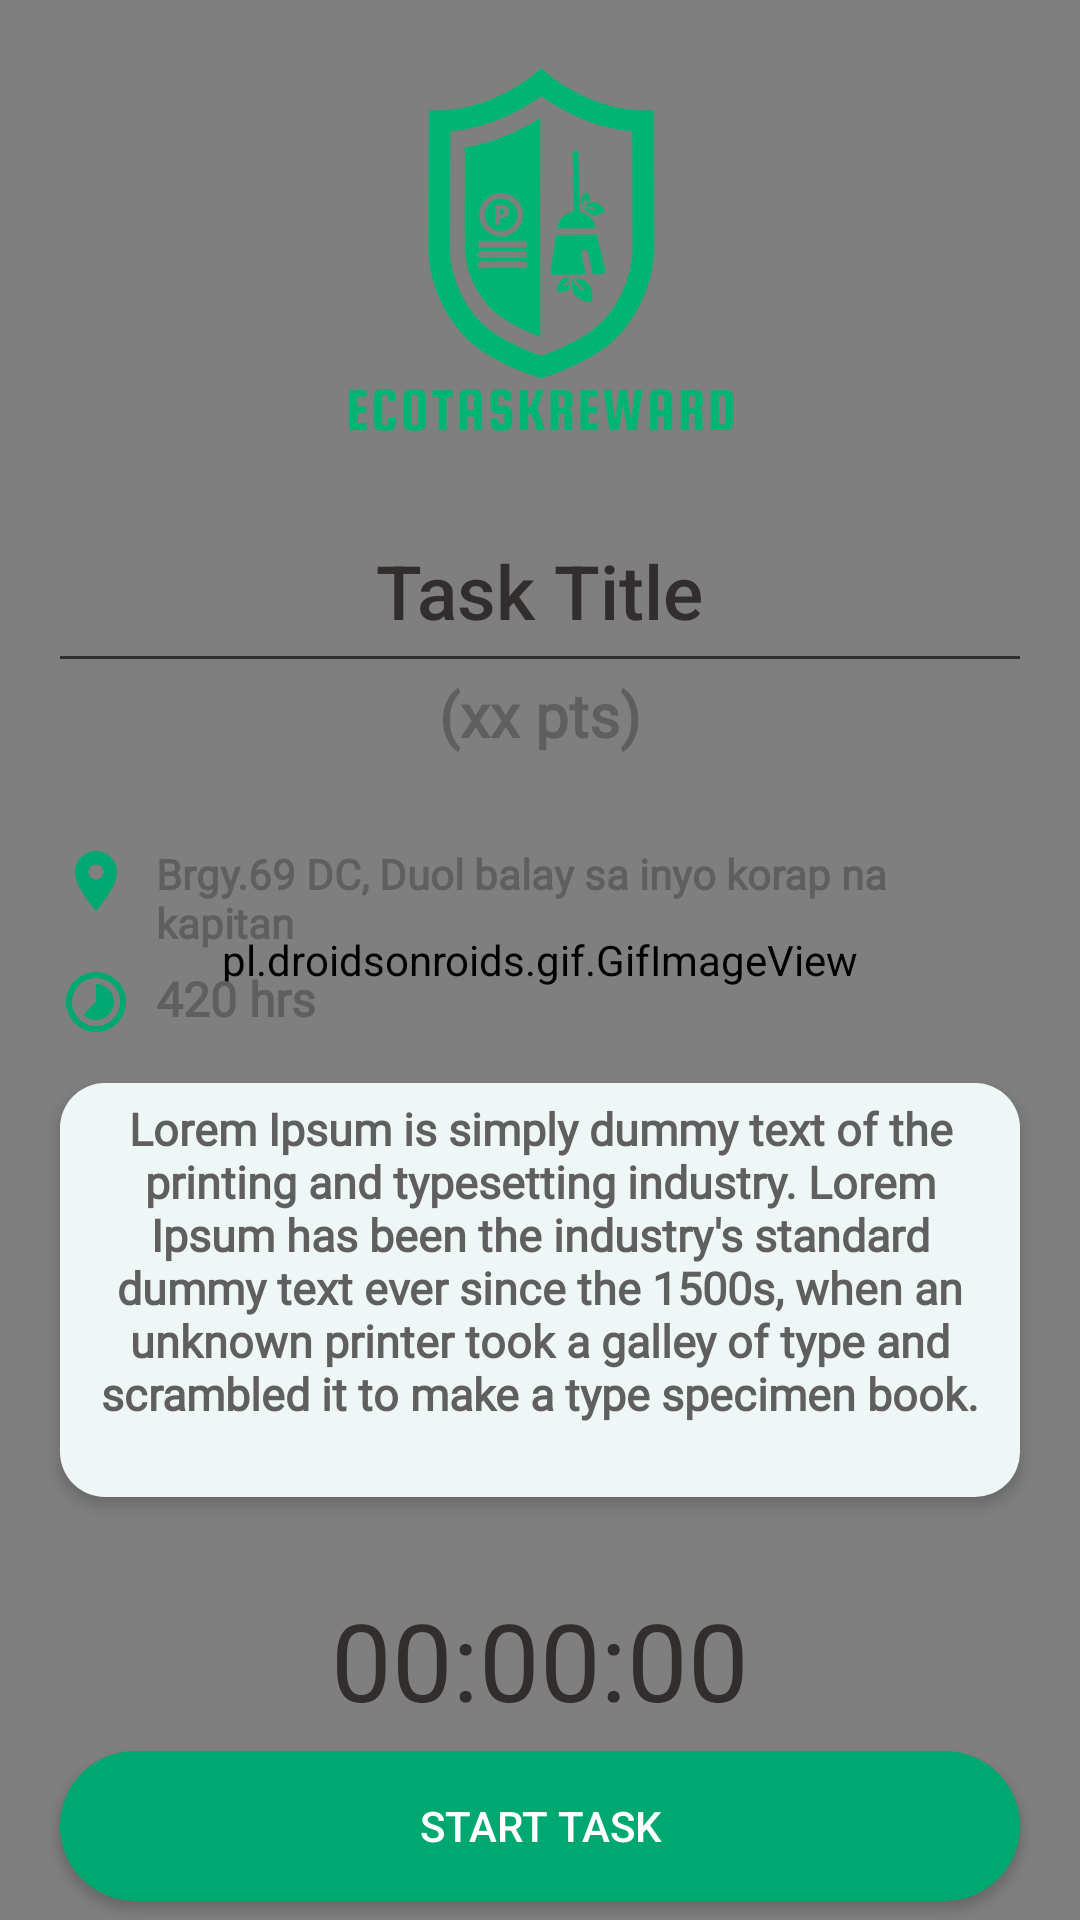

Android layout source for this screen:
<!-- AndroidManifest.xml: application theme Theme.Capstone -->
<!-- res/layout/activity_timer_test.xml -->
<?xml version="1.0" encoding="utf-8"?>
<androidx.constraintlayout.widget.ConstraintLayout
    xmlns:android="http://schemas.android.com/apk/res/android"
    xmlns:app="http://schemas.android.com/apk/res-auto"
    xmlns:tools="http://schemas.android.com/tools"
    android:layout_width="match_parent"
    android:layout_height="match_parent"
    android:background="#f0efeb"
    tools:context=".MainActivity">

    <pl.droidsonroids.gif.GifImageView
        android:id="@+id/gifImageView"
        android:layout_width="match_parent"
        android:layout_height="match_parent"
        android:src="@drawable/animtask"
        app:layout_constraintBottom_toBottomOf="parent"
        app:layout_constraintEnd_toEndOf="parent"
        app:layout_constraintHorizontal_bias="0.0"
        app:layout_constraintStart_toStartOf="parent"
        app:layout_constraintTop_toTopOf="parent"
        app:layout_constraintVertical_bias="0.0"
        tools:ignore="MissingClass" />

    <TextView
        android:id="@+id/taskTitle4"
        android:layout_width="wrap_content"
        android:layout_height="wrap_content"
        android:layout_marginTop="30dp"
        android:fontFamily="sans-serif-medium"
        android:text="Task Title"
        android:textColor="#322E2E"
        android:textSize="25sp"
        app:layout_constraintEnd_toEndOf="parent"
        app:layout_constraintStart_toStartOf="parent"
        app:layout_constraintTop_toBottomOf="@+id/imageView7" />

    <ImageView
        android:id="@+id/imageView7"
        android:layout_width="0dp"
        android:layout_height="130dp"
        android:layout_marginStart="30dp"
        android:layout_marginTop="20dp"
        android:layout_marginEnd="30dp"
        app:layout_constraintEnd_toEndOf="parent"
        app:layout_constraintStart_toStartOf="parent"
        app:layout_constraintTop_toTopOf="parent"
        app:srcCompat="@drawable/logo" />

    <TextView
        android:id="@+id/timerTextView"
        android:layout_width="wrap_content"
        android:layout_height="wrap_content"
        android:layout_marginTop="30dp"
        android:text="00:00:00"
        android:textColor="#322E2E"
        android:textSize="36sp"
        app:layout_constraintEnd_toEndOf="parent"
        app:layout_constraintStart_toStartOf="parent"
        app:layout_constraintTop_toBottomOf="@+id/taskDesc"
        app:layout_constraintVertical_chainStyle="packed" />

    <View
        android:id="@+id/line"
        android:layout_width="match_parent"
        android:layout_height="1dp"
        android:layout_marginStart="20dp"
        android:layout_marginTop="5dp"
        android:layout_marginEnd="20dp"
        android:background="#322E2E"
        app:layout_constraintEnd_toEndOf="parent"
        app:layout_constraintHorizontal_bias="0.0"
        app:layout_constraintStart_toStartOf="parent"
        app:layout_constraintTop_toBottomOf="@+id/taskTitle4" />

    <TextView
        android:id="@+id/taskPoint"
        android:layout_width="wrap_content"
        android:layout_height="wrap_content"
        android:layout_marginTop="5dp"
        android:text="(xx pts)"
        android:textColor="#605F5F"
        android:textSize="20sp"
        android:textStyle="bold"
        app:layout_constraintEnd_toEndOf="parent"
        app:layout_constraintStart_toStartOf="parent"
        app:layout_constraintTop_toBottomOf="@+id/line"
        android:fontFamily="@font/lora_italic"/>

    <LinearLayout
        android:id="@+id/durationLayout"
        android:layout_width="0dp"
        android:layout_height="wrap_content"
        android:layout_marginStart="20dp"
        android:layout_marginTop="5dp"
        android:layout_marginEnd="20dp"
        android:orientation="horizontal"
        app:layout_constraintEnd_toEndOf="parent"
        app:layout_constraintStart_toStartOf="parent"
        app:layout_constraintTop_toBottomOf="@+id/locationLayout">

        <ImageView
            android:layout_width="wrap_content"
            android:layout_height="wrap_content"
            android:src="@drawable/timer" />

        <TextView
            android:id="@+id/taskTimeFrame"
            android:layout_width="wrap_content"
            android:layout_height="wrap_content"
            android:layout_marginStart="8dp"
            android:fontFamily="@font/lora_italic"
            android:text="420 hrs"
            android:textColor="#605F5F"
            android:textSize="16sp"
            android:textStyle="bold" />
    </LinearLayout>

    <LinearLayout
        android:id="@+id/locationLayout"
        android:layout_width="0dp"
        android:layout_height="wrap_content"
        android:layout_marginStart="20dp"
        android:layout_marginTop="30dp"
        android:layout_marginEnd="20dp"
        android:orientation="horizontal"
        app:layout_constraintEnd_toEndOf="parent"
        app:layout_constraintStart_toStartOf="parent"
        app:layout_constraintTop_toBottomOf="@+id/taskPoint">

        <ImageView
            android:layout_width="wrap_content"
            android:layout_height="wrap_content"
            android:src="@drawable/location" />

        <TextView
            android:id="@+id/taskLocation"
            android:layout_width="wrap_content"
            android:layout_height="wrap_content"
            android:layout_marginStart="8dp"
            android:text="Brgy.69 DC, Duol balay sa inyo korap na kapitan"
            android:textColor="#605F5F"
            android:textStyle="bold"
            android:fontFamily="@font/lora_italic"
            android:textSize="14sp" />
    </LinearLayout>

    <TextView
        android:id="@+id/taskDesc"
        android:layout_width="0dp"
        android:layout_height="138dp"
        android:layout_marginStart="20dp"
        android:layout_marginTop="15dp"
        android:layout_marginEnd="20dp"
        android:background="@drawable/glass_effect_background2"
        android:elevation="3dp"
        android:fontFamily="@font/lora_italic"
        android:paddingStart="10dp"
        android:paddingTop="5dp"
        android:paddingEnd="10dp"
        android:paddingBottom="10dp"
        android:text="Lorem Ipsum is simply dummy text of the printing and typesetting industry. Lorem Ipsum has been the industry's standard dummy text ever since the 1500s, when an unknown printer took a galley of type and scrambled it to make a type specimen book."
        android:textAlignment="center"
        android:textColor="#605F5F"
        android:textSize="15sp"
        android:textStyle="bold"
        app:layout_constraintEnd_toEndOf="parent"
        app:layout_constraintStart_toStartOf="parent"
        app:layout_constraintTop_toBottomOf="@+id/durationLayout" />

    <androidx.appcompat.widget.AppCompatButton
        android:id="@+id/startButton"
        android:layout_width="0dp"
        android:layout_height="50dp"
        android:layout_marginStart="20dp"
        android:layout_marginTop="20dp"
        android:layout_marginEnd="20dp"
        android:layout_marginBottom="20dp"
        android:background="@drawable/cirlce_solid_noborder1"
        android:text="Start Task"
        android:textColor="@color/white"
        app:layout_constraintBottom_toBottomOf="@+id/gifImageView"
        app:layout_constraintEnd_toEndOf="parent"
        app:layout_constraintStart_toStartOf="parent"
        app:layout_constraintTop_toBottomOf="@+id/timerTextView" />

    <androidx.appcompat.widget.AppCompatButton
        android:id="@+id/doneButton"
        android:layout_width="0dp"
        android:layout_height="50dp"
        android:layout_marginStart="20dp"
        android:layout_marginTop="20dp"
        android:layout_marginEnd="20dp"
        android:layout_marginBottom="20dp"
        android:background="@drawable/cirlce_solid_noborder1"
        android:text="Done"
        android:textColor="@color/white"
        android:visibility="gone"
        app:layout_constraintBottom_toBottomOf="parent"
        app:layout_constraintEnd_toEndOf="parent"
        app:layout_constraintStart_toStartOf="parent"
        app:layout_constraintTop_toBottomOf="@+id/timerTextView" />

</androidx.constraintlayout.widget.ConstraintLayout>
<!-- resources referenced by this layout -->
<resources>
  <!-- drawable cirlce_solid_noborder1 (drawable-v24) -->
  <?xml version="1.0" encoding="utf-8"?>
  <shape xmlns:android="http://schemas.android.com/apk/res/android"
      android:shape="rectangle">
  
      <corners
          android:radius="40dp"/>
  
      <solid
          android:color="#00A871"/>
  
  </shape>
  <!-- drawable glass_effect_background2 (drawable) -->
  <?xml version="1.0" encoding="utf-8"?>
  <layer-list xmlns:android="http://schemas.android.com/apk/res/android">
      <item>
          <shape android:shape="rectangle">
              <solid android:color="#eff7f6" />
              <corners android:radius="15dp" />
          </shape>
      </item>
      <item android:right="8dp" android:left="8dp" android:top="8dp" android:bottom="8dp">
          <shape android:shape="rectangle">
              <solid android:color="@android:color/transparent" />
          </shape>
      </item>
  </layer-list>
  <!-- drawable location (drawable) -->
  <vector android:height="24dp" android:tint="#00A871"
      android:viewportHeight="24" android:viewportWidth="24"
      android:width="24dp" xmlns:android="http://schemas.android.com/apk/res/android">
      <path android:fillColor="@android:color/white" android:pathData="M12,2C8.13,2 5,5.13 5,9c0,5.25 7,13 7,13s7,-7.75 7,-13c0,-3.87 -3.13,-7 -7,-7zM12,11.5c-1.38,0 -2.5,-1.12 -2.5,-2.5s1.12,-2.5 2.5,-2.5 2.5,1.12 2.5,2.5 -1.12,2.5 -2.5,2.5z"/>
  </vector>
  <!-- drawable logo: png bitmap (drawable, 493793 bytes) -->
  <!-- drawable timer (drawable) -->
  <vector android:height="24dp" android:tint="#00A871"
      android:viewportHeight="24" android:viewportWidth="24"
      android:width="24dp" xmlns:android="http://schemas.android.com/apk/res/android">
      <path android:fillColor="@android:color/white" android:pathData="M16.24,7.76C15.07,6.59 13.54,6 12,6v6l-4.24,4.24c2.34,2.34 6.14,2.34 8.49,0 2.34,-2.34 2.34,-6.14 -0.01,-8.48zM12,2C6.48,2 2,6.48 2,12s4.48,10 10,10 10,-4.48 10,-10S17.52,2 12,2zM12,20c-4.42,0 -8,-3.58 -8,-8s3.58,-8 8,-8 8,3.58 8,8 -3.58,8 -8,8z"/>
  </vector>
  <style name="Theme.Capstone" parent="Theme.MaterialComponents.DayNight.DarkActionBar">
          
          <item name="colorPrimary">@color/purple_500</item>
          <item name="colorPrimaryVariant">@color/purple_700</item>
          <item name="colorOnPrimary">@color/white</item>
          
          <item name="colorSecondary">@color/teal_200</item>
          <item name="colorSecondaryVariant">@color/teal_700</item>
          <item name="colorOnSecondary">@color/black</item>
          
          <item name="android:statusBarColor">?attr/colorPrimaryVariant</item>
          
      </style>
  <!-- not gathered from this repository: default colours our renderer supplied (Android Studio template values) -->
  <color name="purple_500">#FF6200EE</color>
  <color name="purple_700">#FF3700B3</color>
  <color name="teal_200">#FF03DAC5</color>
  <color name="teal_700">#FF018786</color>
  <color name="black">#FF000000</color>
  <color name="white">#FFFFFFFF</color>
</resources>
